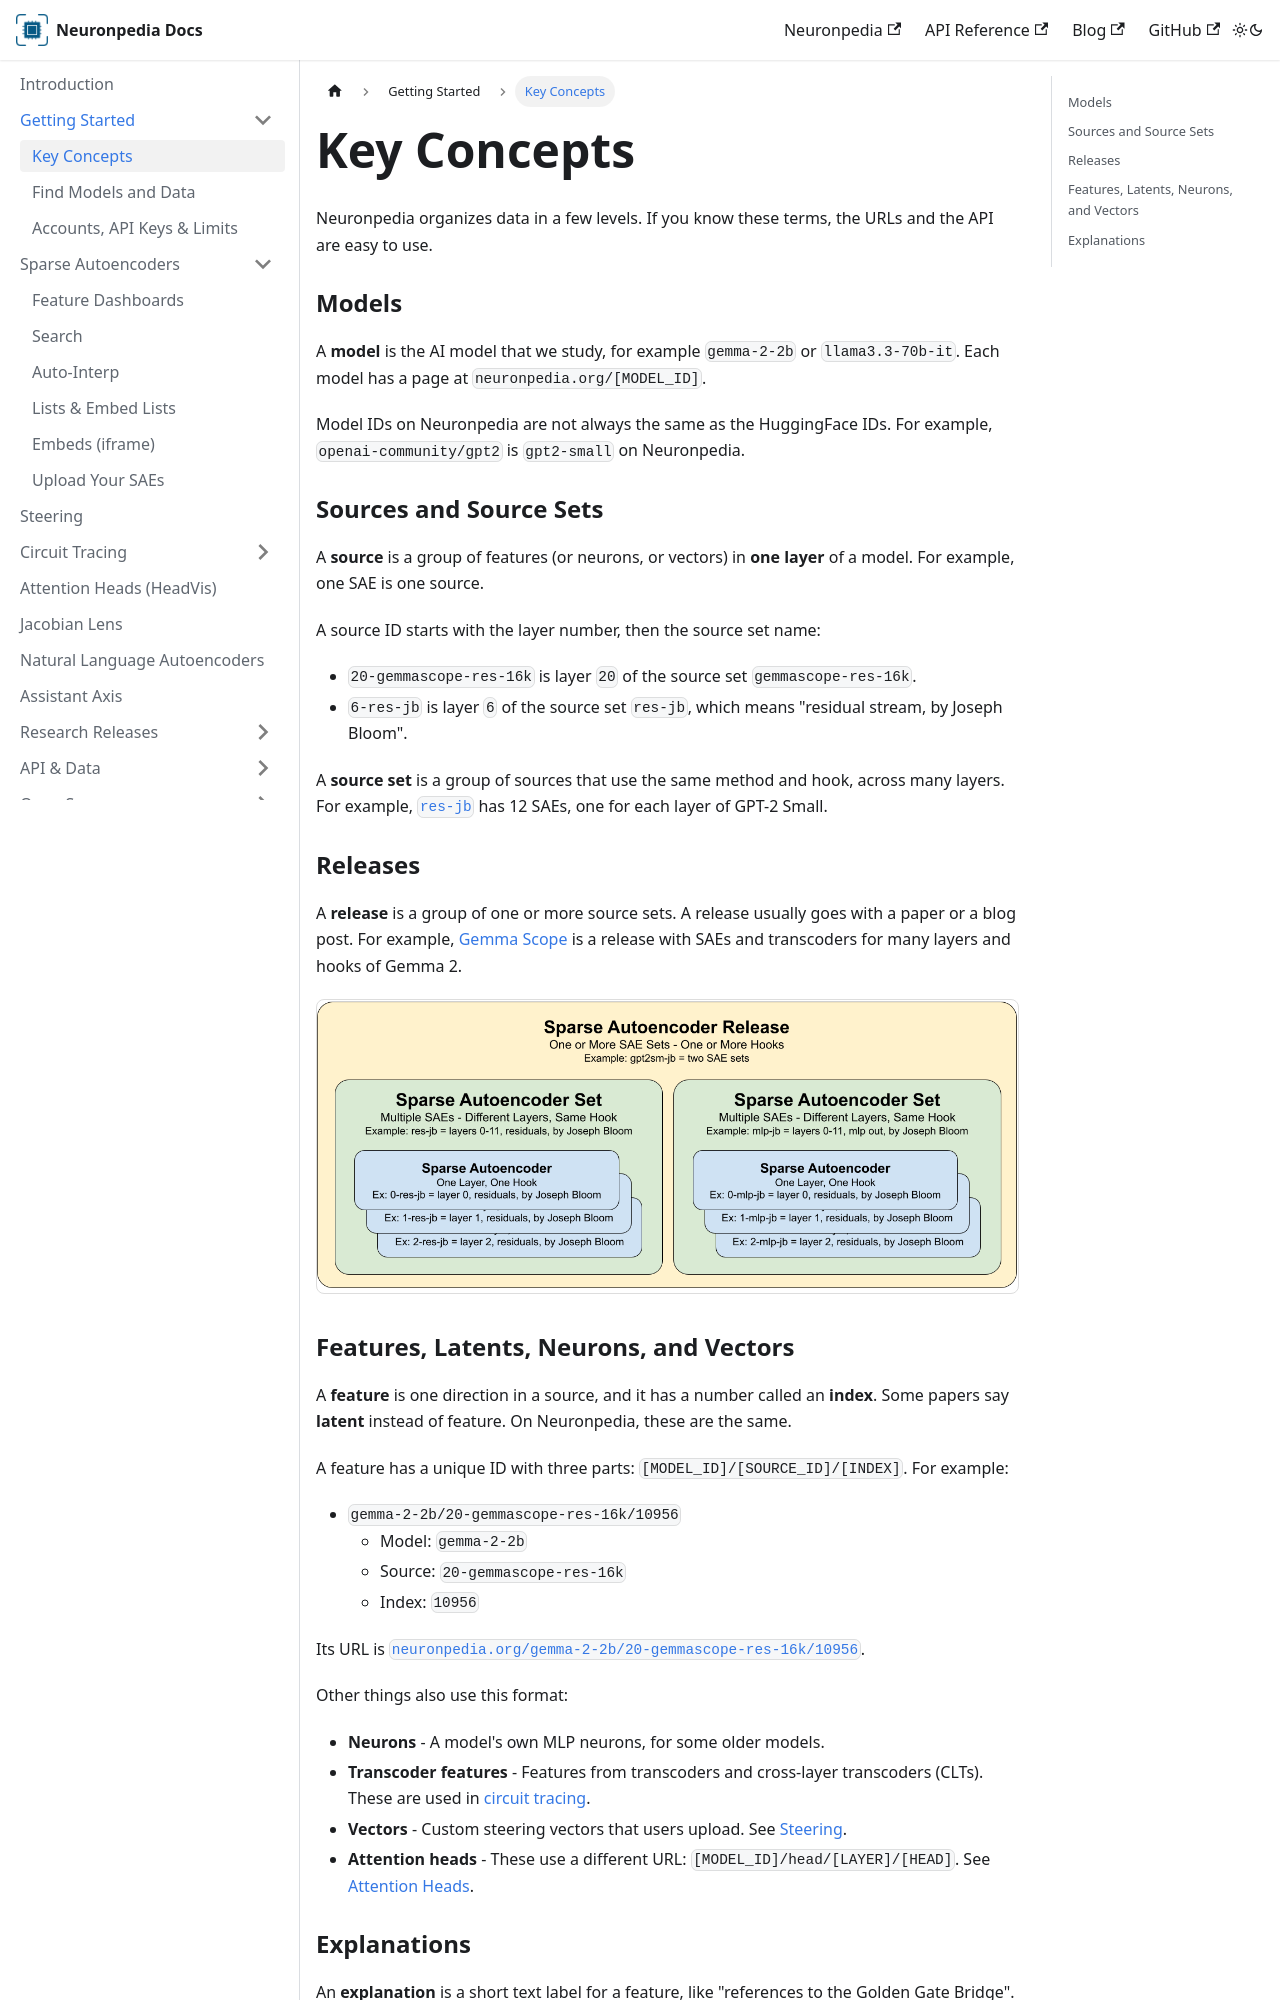

repository: hijohnnylin/neuronpedia-docs · page: getting-started/key-concepts.html · generator: docusaurus

---
sidebar_position: 1
---

# Key Concepts

Neuronpedia organizes data in a few levels. If you know these terms, the URLs and the API are easy to use.

### Models

A **model** is the AI model that we study, for example `gemma-2-2b` or `llama3.3-70b-it`. Each model has a page at `neuronpedia.org/[MODEL_ID]`.

Model IDs on Neuronpedia are not always the same as the HuggingFace IDs. For example, `openai-community/gpt2` is `gpt2-small` on Neuronpedia.

### Sources and Source Sets

A **source** is a group of features (or neurons, or vectors) in **one layer** of a model. For example, one SAE is one source.

A source ID starts with the layer number, then the source set name:

- `20-gemmascope-res-16k` is layer `20` of the source set `gemmascope-res-16k`.
- `6-res-jb` is layer `6` of the source set `res-jb`, which means "residual stream, by Joseph Bloom".

A **source set** is a group of sources that use the same method and hook, across many layers. For example, [`res-jb`](https://www.neuronpedia.org/gpt2-small/res-jb) has 12 SAEs, one for each layer of GPT-2 Small.

### Releases

A **release** is a group of one or more source sets. A release usually goes with a paper or a blog post. For example, [Gemma Scope](https://www.neuronpedia.org/gemma-scope) is a release with SAEs and transcoders for many layers and hooks of Gemma 2.

![Diagram that shows a release as the largest rectangle, with two source sets in it, and three sources in each source set.](/img/docs/sae-groupings.png)
